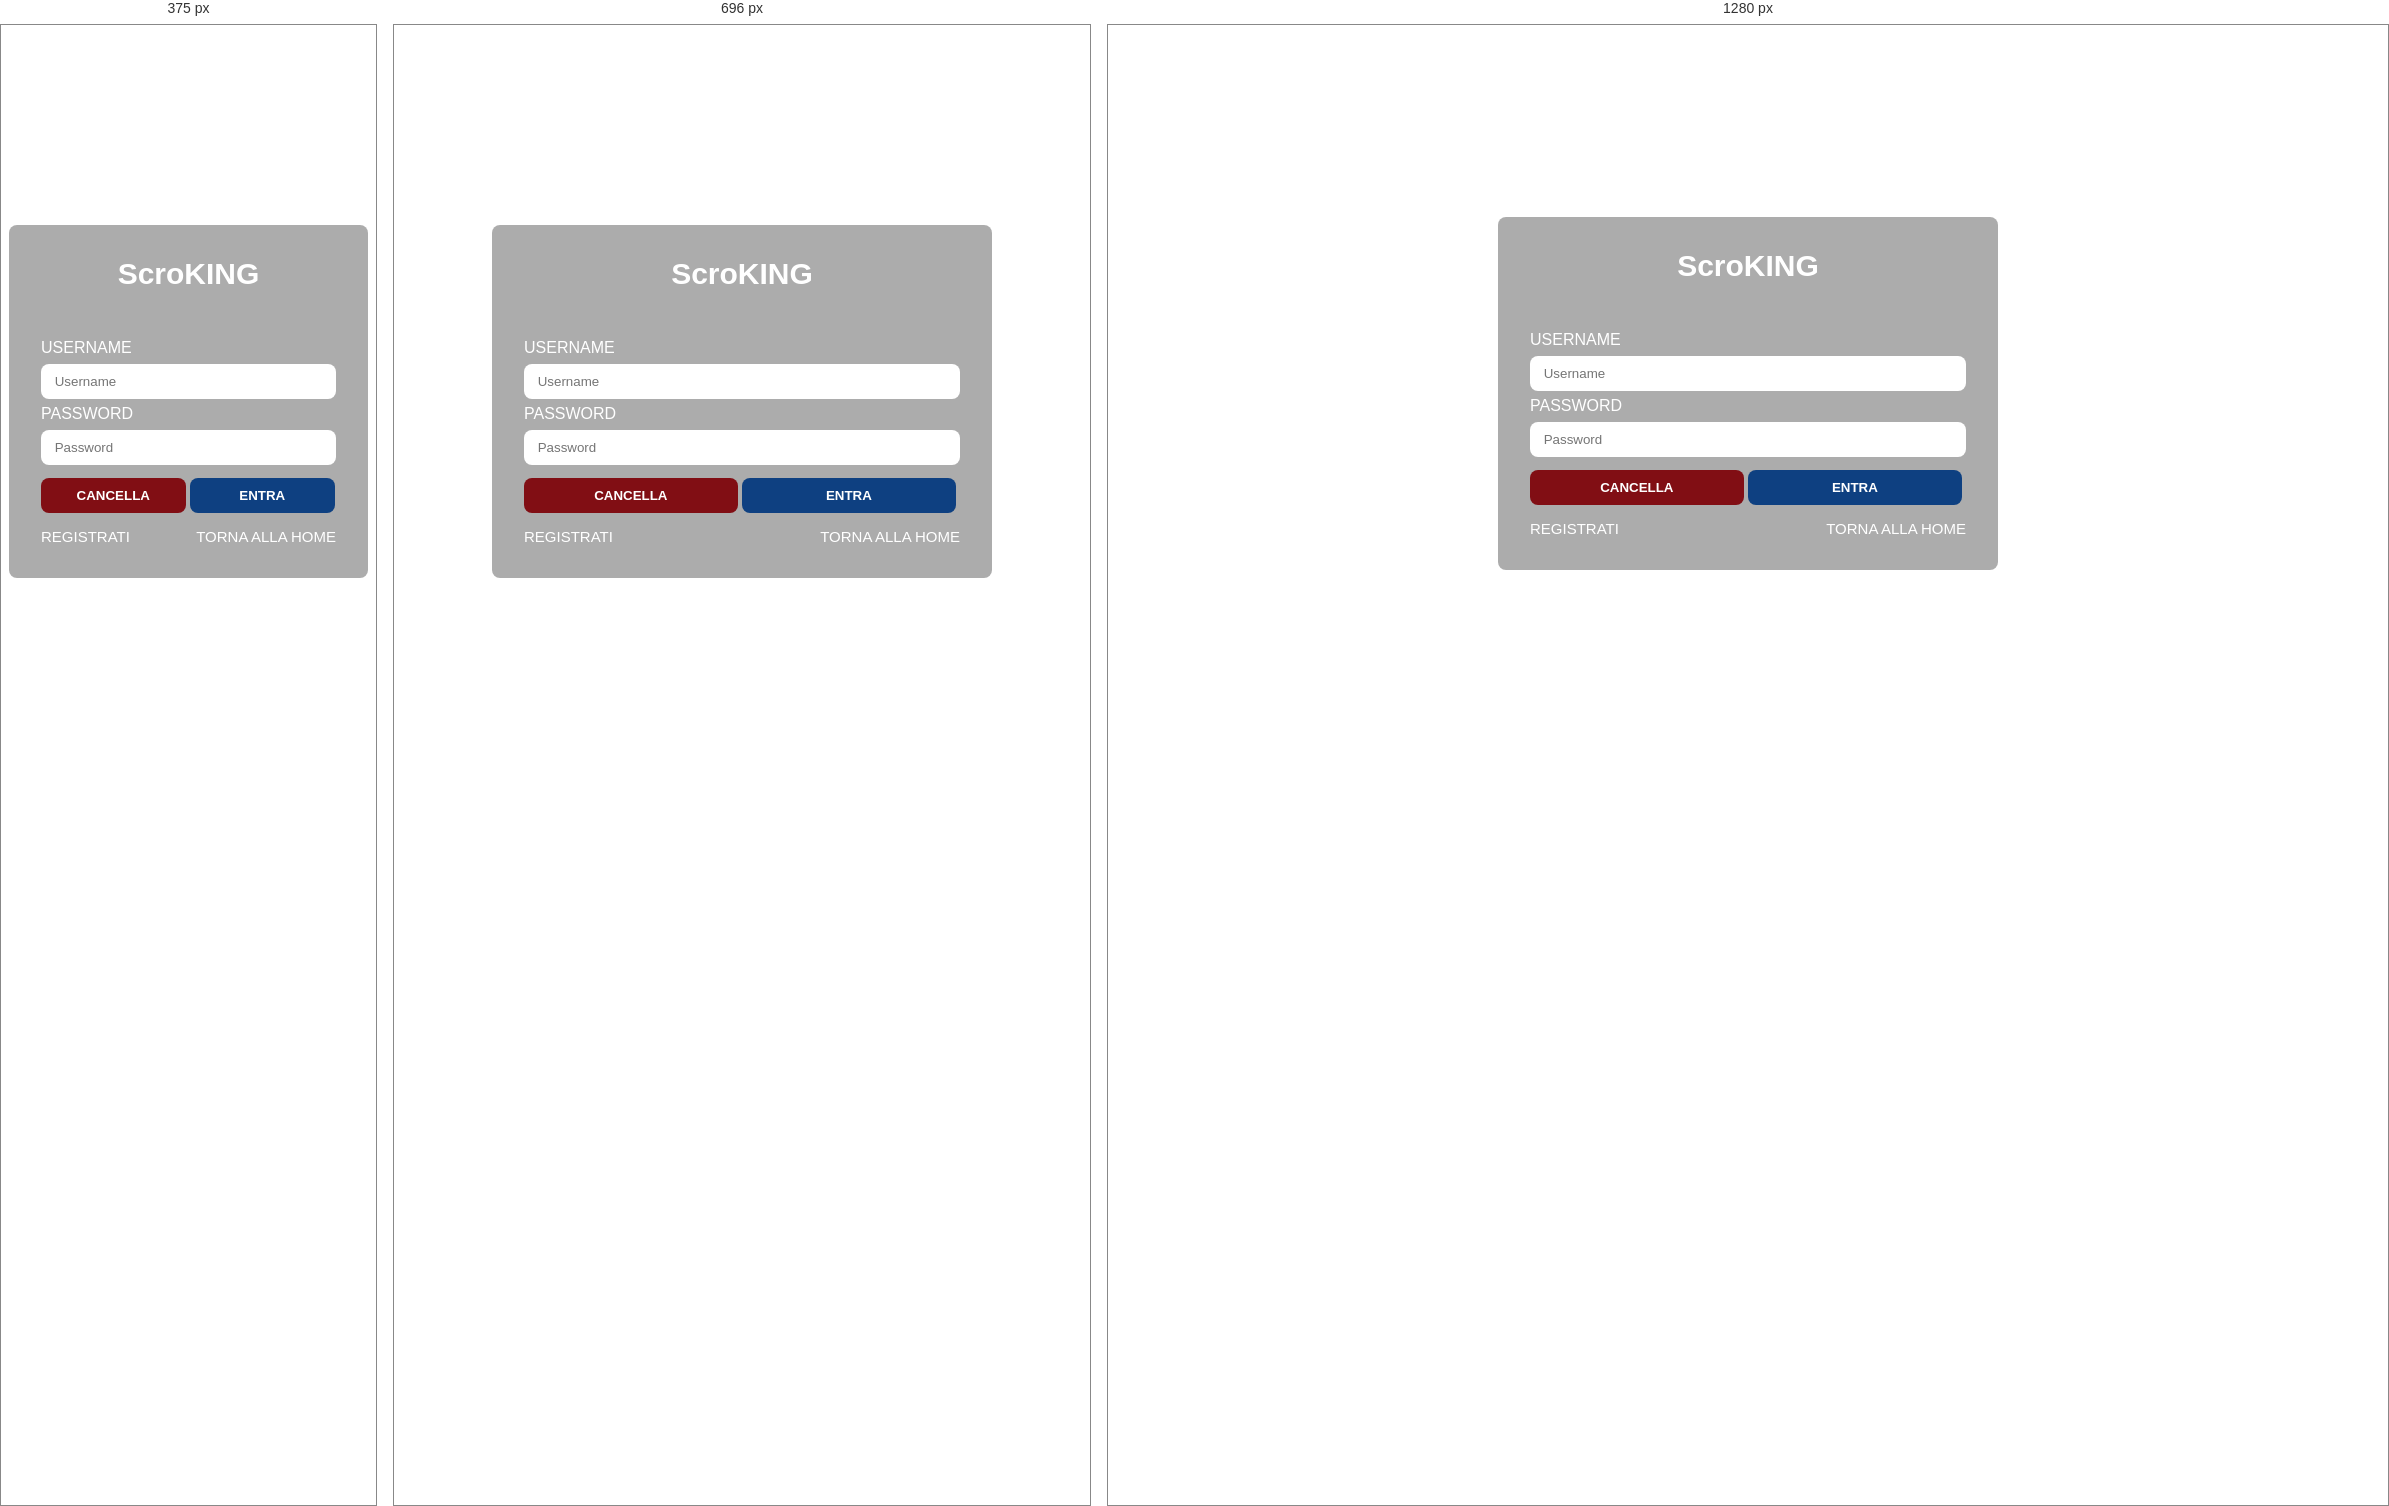
Rendered at 375 px, 696 px and 1280 px, left to right.

<!-- file: access.htm -->
<!DOCTYPE html>
<html lang="en">

<head>
    <meta charset="UTF-8">
    <meta name="viewport" content="width=device-width, initial-scale=1.0">
    <link rel="shortcut icon" type="image/png" href="IMG/favicon.png" />
    <link rel="stylesheet" href="CSS/main.css">
    <link rel="stylesheet" href="Font/fontawesome-free-5.10.1-web/css/all.css">
    <title>ScroKING viaggi</title>
</head>

<body>
    <div id="header"></div>
    <div class="bg-page">
        <div class="wrapper">
            <section id="access">
                <article>
                    <div class="row">
                        <div class="col-12">

                            <form id="loginForm" method="POST">
                                <span>
                                    <h1>ScroKING</h1>
                                </span>
                                <br>
                                <label for="username">Username</label>
                                <input id="username" type="text" name="username" placeholder=" Username">
                                <br>
                                <label for="password">Password</label>
                                <input id="password" type="password" name="password" placeholder=" Password">
                                <br>
                                <input type="reset" value="Cancella">
                                <input type="submit" value="Entra" id="entra">
                                <div class="bottom">
                                    <ul>
                                        <li><a href="registration.htm">Registrati</a></li>
                                        <li><a href="index.htm"><i class="fas fa-arrow-left"></i> Torna alla home</a>
                                        </li>
                                    </ul>
                                </div>
                            </form>

                        </div>
                    </div>
                </article>
            </section>
        </div>
    </div>
    <div id="footer"></div>
</body>
<script src="JS/jquery.min.js"></script>
<script src="JS/loadheaderfooter.js"></script>
<script src="JS/http.js"></script>
<script src="JS/sha512.js"></script>
<script src="JS/session.js"></script>
<script>
    function login_success(json_response) {
        alert("ok");
        console.log(json_response);
    }

    function login_missing_parameter(json_response) {
        alert("parametri errore");
    }

    function login_wrong_username(json_response) {
        alert("username errore");
    }

    function login_wrong_password(json_response) {
        alert("password errore");
    }

    function login_internal_server_error(json_response) {
        alert("errore del server");
    }


    function login(event) {
        event.preventDefault();

        let login_data = {
            username: document.getElementById("username").value,
            password: hex_sha512(document.getElementById("password").value)
        };

        let login_functions = {
            200: login_success,
            400: login_missing_parameter,
            401: login_wrong_username,
            403: login_wrong_password,
            500: login_internal_server_error
        };

        post("api/user/login.php", login_data, login_functions);
    }

    

    let form = document.getElementById("loginForm");
    form.addEventListener('submit', login);
    
</script>

</html>


/* @media block from main.css */
@media screen and (max-width: 992px) {

    /* ====== Generale ====== */
    .line {
        width: 30px;
        height: 3px;
        background-color: white;
        margin: 5px;
    }

    nav {
        position: relative;
    }

    .hamburger {
        position: absolute;
        cursor: pointer;
        right: 5%;
        top: 50%;
        transform: translate(-5%, -50%);
    }

    .nav-links {
        position: fixed;
        background-color: #3AAFA9;
        height: 100%;
        width: 100%;
        margin-bottom: 2em;
        flex-direction: column;
        clip-path: circle(100px at 90% -20%);
        -webkit-clip-path: circle(100px at 90% -20%);
        transition: all 1s ease-out;
        pointer-events: none;
        top: 2%;

    }

    .nav-links li {
        opacity: 0;
    }

    .nav-links li a {
        font-size: 25px;
    }

    .nav-links li:nth-child(1) {
        transition: all 0.5s ease 0.2s;
    }

    .nav-links li:nth-child(2) {
        transition: all 0.5s ease 0.4s;
    }

    .nav-links li:nth-child(3) {
        transition: all 0.5s ease 0.6s;
    }
    .nav-links li:nth-child(4) {
        transition: all 0.5s ease 0.8s;
    }

    .nav-links li:nth-child(5) {
        transition: all 0.5s ease 1.0s;
    }

    li.fade {
        opacity: 1;
    }

    .nav-links.open {
        clip-path: circle(1000px at 90% -20%);
        -webkit-clip-path: circle(1500px at 90% -30%);
        pointer-events: all;
    }

    nav .col-12 .col-6:nth-child(1) {
        display: none;
    }

    .col-6.login .log {
        display: flex;
        float: left;
        margin-left: 2em;
    }

    .log.mobile .nolog{
        display: flex;
        list-style: none;
        align-items: center;
        margin-left: auto;
    }
    .log.mobile .nolog li{
        margin-left: 10%;
    }
    .log.mobile .nolog li:nth-child(2), .log.mobile .yeslog li:nth-child(2){
        margin-left: 0.5em;
    }
    
    .log.mobile .nolog li a{
        padding: 0.2em 0.5em;
        text-decoration: none;
        border: 1px solid black;
        background-color: #17252A;
        border-radius: 8px;
        text-transform: uppercase;
        font-weight: bold;
        color: white;
    }
    .log.mobile .nolog li .enter, .log.mobile .yeslog li .logout{
        background-color: rgb(182, 161, 43);
        color: black;
    }
    .log.mobile .yeslog li a{
        padding: 0.2em 0.5em;
        text-decoration: none;
        border: 1px solid black;
        background-color: #17252A;
        border-radius: 8px;
        text-transform: uppercase;
        font-weight: bold;
        text-align: center;
        color: white;
    }
    .log.mobile .yeslog li{
        list-style: none;
    }
    .user li{
        margin-right: 0.5em;
    }

    .col-2,
    .col-3,
    .col-4,
    .col-5,
    .col-6,
    .col-7,
    .col-8,
    .col-10 {
        width: 100%;
    }

    .row {
        flex-direction: column;
    }

    .footer .top .row .col-12 {
        flex-direction: column;
    }

    .footer .top .row .col-12 .col-3 p {
        margin: 1em 0;
    }

    .footer .top .row .col-12 .col-3 .voices {
        margin: 0.5em 0;
    }

    .footer .bottom .row .col-12 {
        margin-left: 0;
        margin-right: 0;
        flex-direction: column;
    }

    .footer .bottom .row .col-12 .col-8 h3 {
        text-align: center;
    }

    .footer .bottom .row .col-12 .col-4 p {
        text-align: center;
    }

    /* ======= Home ======= */
    #main .row .bot-adv button{
        margin: 0;
        padding: 0.5em;
        margin-bottom: 1em;
        -webkit-box-shadow: 0px 0px 10px -5px rgba(0, 0, 0, 0.58);
        -moz-box-shadow: 0px 0px 10px -5px rgba(0, 0, 0, 0.58);
        box-shadow: 0px 0px 10px -5px rgba(0, 0, 0, 0.58);
    }
    #main .row .col-3 {
        margin: 0;
        padding: 0.5em;
        margin-bottom: 1em;
        -webkit-box-shadow: 0px 0px 10px -5px rgba(0, 0, 0, 0.58);
        -moz-box-shadow: 0px 0px 10px -5px rgba(0, 0, 0, 0.58);
        box-shadow: 0px 0px 10px -5px rgba(0, 0, 0, 0.58);
    }

    #main .row .adv {
        flex-direction: column;
    }

    #comments .row.rev {
        flex-direction: column;
    }

    /*  ======== About ======= */
    .wrapper #about .row article {
        flex-direction: column;
        height: auto;
        padding: 1em;
    }

    .wrapper #about .row h1 {
        text-align: center;
    }

    .wrapper #about .row article .col-6 {
        padding-top: 1em;
    }

    .aboutIMG img {
        width: 300px;
        height: auto;
    }

    .footer .bottom .row .col-12 .col-4 {
        margin-top: 0.5em;
        flex-direction: column;
        align-items: center;
    }

    .footer .bottom .row .col-12 .col-4 .payIMG img {
        margin-top: 0.5em;
    }
    

    /* ======== Contact ====== */
    .bg-contact .row .col-12 {
        flex-direction: column;
        margin: 1em 0;
    }

    .bg-contact .row .col-12 h1 {
        font-size: 40px;
    }

    #contact .row .col-12.map {
        flex-direction: column;
    }

    #contact .row .col-12.map .col-6 {
        padding: 0.5em;
        margin: 0;
    }

    .bg-contact .row .col-12 form {
        margin: 1em;
    }

    #contact article .row .col-12 ul {
        flex-direction: column;
    }

    #contact article .row .col-12 ul li p {
        margin-bottom: 0.5em;
    }

    /* ====== Access ======= */
    .wrapper #access article .row .col-12 {
        padding: 0.5em;
    }

    /* ======= Registration ====== */
    .firstlastname {
        flex-direction: column;
    }

    .passAndConfPass {
        flex-direction: column;
    }

    .wrapper #registration article .row .col-12 {
        padding: 0.5em;
    }

    /* ============== Mezzi ================= */

    #mezzi {
        flex-direction: column;
    }

    .bestMezzi {
        width: 100%;
    }
    .row.mezzi{
        margin-bottom: 0;
    }
    /* ====== Hotel ======= */
    .besthotel {
        width: 100%;
    }


    /* ==== User page ====== */

    #content{
        margin-top: 0;
        padding: 0;
    }

    #profile {
        border: none;
    }

    #mainUser {
        flex-direction: column;
    }
    .address{
        flex-direction: column;
    }

    /* ========= livello di scrocco page ======= */
    #levels .row .col-6 {
        margin: 1em 0;
        padding: 0 0.5em;
    }

    #levels .row.rev {
        flex-direction: column-reverse;
    }

    #levels .row .col-6 h3 {
        text-transform: uppercase;
        text-align: center;
        font-weight: 300;
    }
    /* ========== info prenotazioni ========= */
    #infoPrenotazioni .hotels .row article, #infoPrenotazioni .mezzi .row article{
        flex-direction: column;
    }

    /* ======== server status ============ */
    #primaryserver{
        flex-direction: column;
    }
    #secondaryserver .tables{
        flex-direction: column;
    }
    #primaryserver .tables.primary{
        flex-direction: column;
    }
   /* ======== Admin panel ======= */ 
    #adminpanel{
        margin: 0;
        padding: 4px;
    }
    #viaggi-panel #viaggi-form-panel{
        flex-direction: column;
        margin: 1em 0;
    }

    #viaggi-panel  input, #viaggi-panel form #selection-viaggio{
        margin-bottom: 1em;
        padding: 0.5em;
        margin: 0.5em;
    }
    #viaggi-panel #scelta-mezzi, #viaggi-panel #scelta-hotel{
        flex-direction: column;
        justify-content: center;
       
    }
    #viaggi-panel #scelta-mezzi input, #viaggi-panel #scelta-hotel input{
        width: 100%;
        margin: 0.2em 0;
    }
    
    #viaggi-panel #scelta-mezzi input[type="button"], #viaggi-panel #scelta-hotel input[type="button"]{
        width: 100%;
    }
    #scelta-hotel label, #scelta-mezzi label{
        text-align: center;
    }
    /* ======= Dettaglio prenotazione ====== */
.dattagli-prenotazioni table tr{
    flex-direction: column;
}
.dattagli-prenotazioni #dettagli-prenotazioni-form{
    padding: 0.5em;
}
.dattagli-prenotazioni #dettagli-prenotazioni-form input[type="button"]{
   width: 100%;
}
#dettagliP-Desktop, #infoVeicle-Display, #infoHotel-Display{
    display: none;
}
    #dettagliP-Mobile, #infoVeicle-Mobile, #infoHotel-Mobile{
        display: block;
    }
/* ===== Bot page ===== */
#bot-answer table tr{
    flex-direction: column;
}
}

/* @media block from main.css */
@media screen and (max-width: 400px){
    nav .col-12 .col-6 .log.mobile .yeslog{
        margin-top: 5%;
    }
    .log.mobile .yeslog{
        display: flex;
        flex-direction: column;
        justify-content: space-between;
    }

    .log.log.mobile .yeslog li:nth-child(2){
        margin-top: 5%;
        margin-left: 0;
    }
}